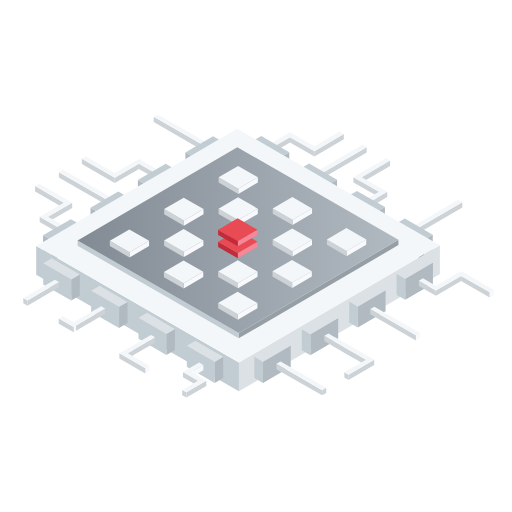
t = 0.00 s
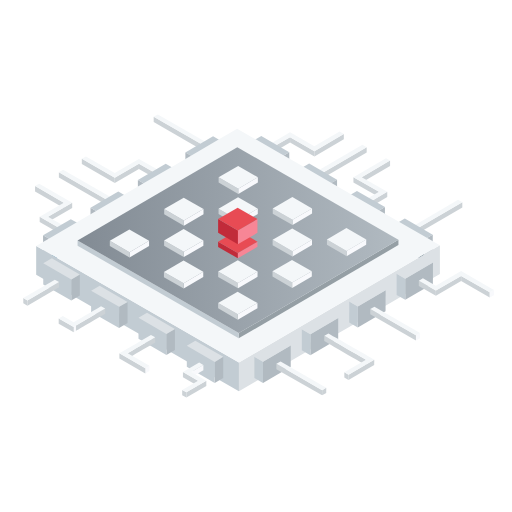
t = 0.38 s
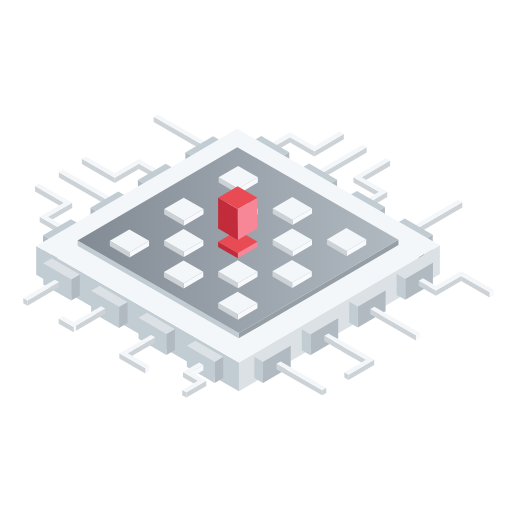
t = 1.13 s
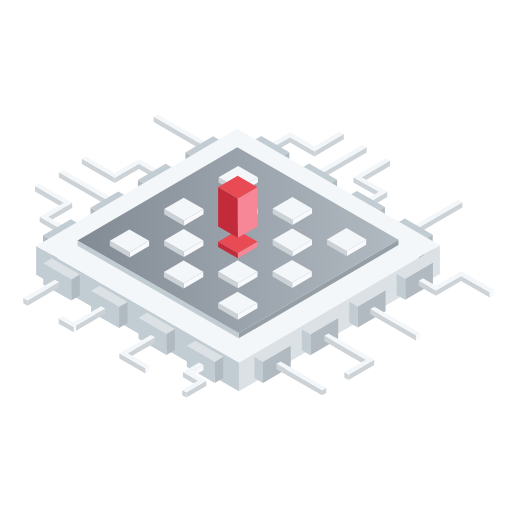
t = 1.50 s
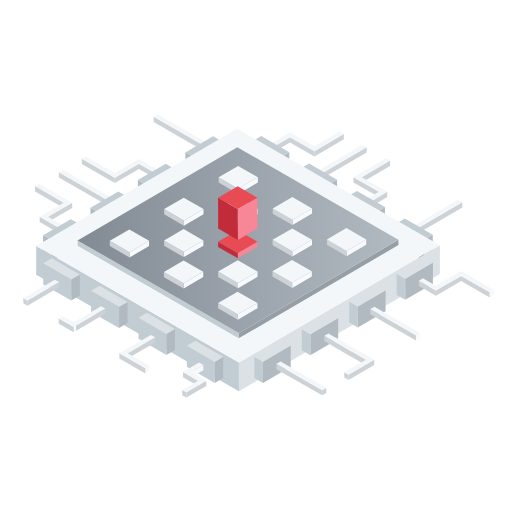
t = 1.88 s
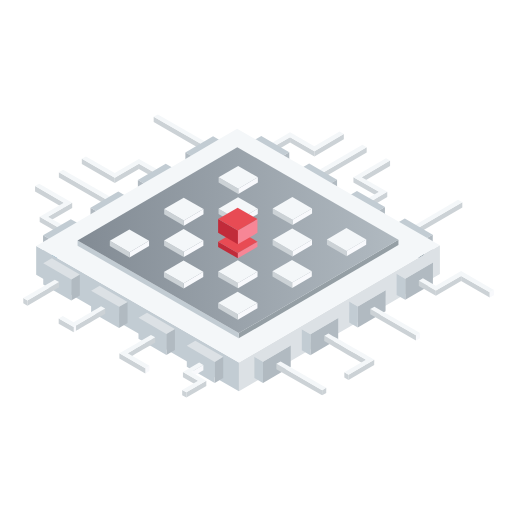
t = 2.63 s

The animated SVG that drew these frames (rendered in a browser with its animation timeline set to each time). Animation: 3 SMIL elements (animate=3); one cycle of 3.00 s, repeats indefinitely.

<?xml version="1.0" encoding="utf-8"?>
<!-- Generator: Adobe Illustrator 22.0.1, SVG Export Plug-In . SVG Version: 6.00 Build 0)  -->
<svg version="1.1" id="Layer_1" xmlns="http://www.w3.org/2000/svg" xmlns:xlink="http://www.w3.org/1999/xlink" x="0px" y="0px"
	 viewBox="0 0 600 600" enable-background="new 0 0 600 600" xml:space="preserve">
<g>
	<g enable-background="new    ">
		<g>
			<polygon fill="#F8F9FC" points="246.2,169.3 246.2,175.5 241.4,178.3 241.4,172.1 			"/>
		</g>
		<g>
			<polygon fill="#CCD2D6" points="241.4,172.1 241.4,178.3 180.1,143.1 180.1,136.9 			"/>
		</g>
		<g>
			<polygon fill="#F4F7F9" points="246.2,169.3 241.4,172.1 180.1,136.9 185,134.1 			"/>
		</g>
	</g>
	<g enable-background="new    ">
		<g>
			<polygon fill="#F8F9FC" points="190.3,202 190.3,208.1 185.4,211 185.4,204.8 			"/>
		</g>
		<g>
			<polygon fill="#CCD2D6" points="185.4,204.8 185.4,211 162.8,198 162.8,191.8 			"/>
		</g>
		<g>
			<polygon fill="#CCD2D6" points="162.8,191.8 162.8,198 134.5,214.5 134.5,208.3 			"/>
		</g>
		<g>
			<polygon fill="#CCD2D6" points="134.5,208.3 134.5,214.5 95.9,192.3 95.9,186.1 			"/>
		</g>
		<g>
			<polygon fill="#F4F7F9" points="190.3,202 185.4,204.8 162.8,191.8 134.5,208.3 95.9,186.1 100.7,183.3 134.5,202.7 162.8,186.2 
							"/>
		</g>
	</g>
	<g enable-background="new    ">
		<g>
			<polygon fill="#F8F9FC" points="135.1,234.2 135.1,240.4 130.2,243.2 130.2,237 			"/>
		</g>
		<g>
			<polygon fill="#CCD2D6" points="130.2,237 130.2,243.2 69,208 69,201.8 			"/>
		</g>
		<g>
			<polygon fill="#F4F7F9" points="135.1,234.2 130.2,237 69,201.8 73.9,199 			"/>
		</g>
	</g>
	<g enable-background="new    ">
		<g>
			<polygon fill="#CCD2D6" points="74.8,237.5 74.8,243.7 41.1,224.3 41.1,218.1 			"/>
		</g>
		<g>
			<polygon fill="#CCD2D6" points="84.6,237.5 84.6,243.7 56.2,260.2 56.3,254 			"/>
		</g>
		<g>
			<polygon fill="#CCD2D6" points="74,269.8 74,276 46.5,260.2 46.5,254 			"/>
		</g>
		<g>
			<polygon fill="#F8F9FC" points="78.9,267 78.8,273.2 74,276 74,269.8 			"/>
		</g>
		<g>
			<polygon fill="#F4F7F9" points="84.6,237.5 56.3,254 78.9,267 74,269.8 46.5,254 74.8,237.5 41.1,218.1 45.9,215.3 			"/>
		</g>
	</g>
</g>
<g>
	<g enable-background="new    ">
		<g>
			<polygon fill="#CCD2D6" points="339.9,160.7 339.9,166.9 319.9,178.6 319.9,172.4 			"/>
		</g>
		<g>
			<polygon fill="#9CB5CC" points="319.9,172.4 319.9,178.6 315,175.7 315,169.6 			"/>
		</g>
		<g>
			<polygon fill="#CCD2D6" points="368.5,177.1 368.5,183.3 339.9,166.9 339.9,160.7 			"/>
		</g>
		<g>
			<polygon fill="#CCD2D6" points="402.9,157 402.9,163.2 368.5,183.3 368.5,177.1 			"/>
		</g>
		<g>
			<polygon fill="#F4F7F9" points="402.9,157 368.5,177.1 339.9,160.7 319.9,172.4 315,169.6 339.9,155.1 368.4,171.5 398,154.2 			
				"/>
		</g>
	</g>
	<g enable-background="new    ">
		<g>
			<polygon fill="#CCD2D6" points="429.7,172.5 429.7,178.7 375.3,210.4 375.3,204.2 			"/>
		</g>
		<g>
			<polygon fill="#9CB5CC" points="375.3,204.2 375.3,210.4 370.4,207.6 370.4,201.4 			"/>
		</g>
		<g>
			<polygon fill="#F4F7F9" points="429.7,172.5 375.3,204.2 370.4,201.4 424.8,169.7 			"/>
		</g>
	</g>
	<g enable-background="new    ">
		<g>
			<polygon fill="#CCD2D6" points="457.1,188.2 457.1,194.4 423.9,213.8 423.9,207.6 			"/>
		</g>
		<g>
			<polygon fill="#CCD2D6" points="444.1,224.8 444.1,231 414.2,213.8 414.2,207.7 			"/>
		</g>
		<g>
			<polygon fill="#9CB5CC" points="432.6,237.2 432.6,243.4 427.7,240.5 427.7,234.4 			"/>
		</g>
		<g>
			<polygon fill="#CCD2D6" points="453.8,224.8 453.8,231 432.6,243.4 432.6,237.2 			"/>
		</g>
		<g>
			<polygon fill="#F4F7F9" points="457.1,188.2 423.9,207.6 453.8,224.8 432.6,237.2 427.7,234.4 444.1,224.8 414.2,207.7 
				452.3,185.4 			"/>
		</g>
	</g>
	<g enable-background="new    ">
		<g>
			<polygon fill="#CCD2D6" points="541.8,236.9 541.8,243.1 487.4,274.9 487.4,268.7 			"/>
		</g>
		<g>
			<polygon fill="#9CB5CC" points="487.4,268.7 487.4,274.9 482.5,272 482.5,265.9 			"/>
		</g>
		<g>
			<polygon fill="#F4F7F9" points="541.8,236.9 487.4,268.7 482.5,265.9 536.9,234.1 			"/>
		</g>
	</g>
</g>
<g>
	<g>
		<g>
			<polygon fill="#B1BAC1" points="339,178.3 339,203 329,208.8 329,184.2 			"/>
		</g>
	</g>
	<g>
		<polygon fill="#012234" points="329,184.2 329,208.8 296.2,190 296.2,165.3 		"/>
	</g>
	<g>
		<g>
			<polygon fill="#C2CCD3" points="339,178.3 329,184.2 296.2,165.3 306.2,159.5 			"/>
		</g>
	</g>
	<g>
		<g>
			<polygon fill="#C2CCD3" points="395,210.5 385,216.3 352.3,197.5 362.3,191.7 			"/>
		</g>
	</g>
	<g>
		<polygon fill="#012234" points="385,216.3 385,241 352.3,222.2 352.3,197.5 		"/>
	</g>
	<g>
		<g>
			<polygon fill="#B1BAC1" points="395,210.5 395,235.2 385,241 385,216.3 			"/>
		</g>
	</g>
	<g>
		<g>
			<polygon fill="#B1BAC1" points="451.1,242.7 451.1,267.4 441.1,273.3 441.1,248.6 			"/>
		</g>
	</g>
	<g>
		<g>
			<polygon fill="#C2CCD3" points="451.1,242.7 441.1,248.6 408.3,229.7 418.3,223.9 			"/>
		</g>
	</g>
	<g>
		<polygon fill="#012234" points="441.1,248.6 441.1,273.3 408.3,254.4 408.3,229.7 		"/>
	</g>
	<g>
		<polygon fill="#012234" points="497.1,280.8 497.1,305.5 464.4,286.6 464.4,262 		"/>
	</g>
	<g>
		<g>
			<polygon fill="#B1BAC1" points="507.1,275 507.1,299.7 497.1,305.5 497.1,280.8 			"/>
		</g>
	</g>
	<g>
		<g>
			<polygon fill="#C2CCD3" points="507.1,275 497.1,280.8 464.4,262 474.4,256.1 			"/>
		</g>
	</g>
</g>
<g>
	<g enable-background="new    ">
		<g>
			<polygon fill="#025A82" points="204.2,197.8 204.2,222.5 171.7,241.5 171.7,216.8 			"/>
		</g>
		<g>
			<g>
				<polygon fill="#B1BAC1" points="171.7,216.8 171.7,241.5 161.6,235.7 161.6,211 				"/>
			</g>
		</g>
		<g>
			<g>
				<polygon fill="#C2CCD3" points="204.2,197.8 171.7,216.8 161.6,211 194.2,192 				"/>
			</g>
		</g>
	</g>
	<g enable-background="new    ">
		<g>
			<polygon fill="#025A82" points="148.7,230.2 148.6,254.9 116.1,273.9 116.1,249.2 			"/>
		</g>
		<g>
			<g>
				<polygon fill="#B1BAC1" points="116.1,249.2 116.1,273.9 106,268.1 106.1,243.4 				"/>
			</g>
		</g>
		<g>
			<g>
				<polygon fill="#C2CCD3" points="148.7,230.2 116.1,249.2 106.1,243.4 138.6,224.4 				"/>
			</g>
		</g>
	</g>
	<g enable-background="new    ">
		<g>
			<polygon fill="#025A82" points="93.1,262.6 93.1,287.3 60.5,306.3 60.6,281.6 			"/>
		</g>
		<g>
			<g>
				<polygon fill="#B1BAC1" points="60.6,281.6 60.5,306.3 50.5,300.5 50.5,275.8 				"/>
			</g>
		</g>
		<g>
			<g>
				<polygon fill="#C2CCD3" points="93.1,262.6 60.6,281.6 50.5,275.8 83,256.9 				"/>
			</g>
		</g>
	</g>
	<g>
		<g>
			<polygon fill="#C2CCD3" points="259.7,165.4 227.3,184.3 217.2,178.6 249.7,159.6 			"/>
		</g>
	</g>
	<g>
		<g>
			<polygon fill="#B1BAC1" points="227.3,184.3 227.2,209 217.2,203.2 217.2,178.6 			"/>
		</g>
	</g>
	<g>
		<polygon fill="#025A82" points="259.7,165.4 259.7,190.1 227.2,209 227.3,184.3 		"/>
	</g>
</g>
<g>
	<polygon fill="#DCE1E5" points="280,424.8 280,458.5 298.1,447.9 330.6,428.9 353.7,415.5 386.2,396.5 409.2,383.1 441.8,364.1 
		464.8,350.6 497.3,331.7 515.5,321.1 515.5,287.4 	"/>
	<g>
		<polygon fill="#C2CCD3" points="42.4,288.2 42.4,321.9 60.7,332.5 93.5,351.3 116.8,364.7 149.5,383.5 162.8,391.2 205.6,415.7 
			228.9,429.1 261.6,448 280,458.5 280,424.8 		"/>
	</g>
	<g>
		<polygon fill="#F4F7F9" points="515.5,287.4 497.3,298 464.8,316.9 441.8,330.4 409.2,349.4 386.2,362.8 353.7,381.8 330.6,395.2 
			298.1,414.2 280,424.8 261.6,414.3 228.9,395.4 205.6,382 172.8,363.2 149.5,349.8 116.8,331 93.5,317.6 60.7,298.8 42.4,288.2 
			60.6,277.7 93.1,258.7 116.1,245.2 148.7,226.2 171.7,212.8 204.2,193.8 227.3,180.4 259.7,161.4 277.9,150.8 296.2,161.3 
			329,180.2 352.3,193.5 385,212.4 408.3,225.8 441.1,244.6 464.4,258 497.1,276.8 		"/>
	</g>
</g>
<g>
	<g enable-background="new    ">
		<g>
			<g>
				<polygon fill="#959FA5" points="466.9,281.1 466.9,287.2 279.7,396.5 279.8,390.3 				"/>
			</g>
		</g>
		<g>
			<g>
				<polygon fill="#C2CCD3" points="279.8,390.3 279.7,396.5 90.9,287.9 90.9,281.7 				"/>
			</g>
		</g>
		<g>
			
				<linearGradient id="SVGID_1_" gradientUnits="userSpaceOnUse" x1="90.9" y1="318.6" x2="466.9" y2="318.6" gradientTransform="matrix(1 0 0 -1 0 600)">
				<stop  offset="0" style="stop-color:#828B94"/>
				<stop  offset="1" style="stop-color:#B1BAC1"/>
			</linearGradient>
			<polygon fill="url(#SVGID_1_)" points="466.9,281.1 279.8,390.3 90.9,281.7 278.1,172.5 			"/>
		</g>
	</g>
</g>
<g enable-background="new    ">
	<g>
		<polygon fill="#F8F9FC" points="302.2,207.7 302.2,213.9 279.3,227.2 279.3,221.1 		"/>
	</g>
	<g>
		<polygon fill="#CCD2D6" points="279.3,221.1 279.3,227.2 256.2,213.9 256.2,207.8 		"/>
	</g>
	<g>
		<polygon fill="#F4F7F9" points="302.2,207.7 279.3,221.1 256.2,207.8 279.1,194.4 		"/>
	</g>
</g>
<g enable-background="new    ">
	<g>
		<polygon fill="#F8F9FC" points="365.7,244.2 365.7,250.3 342.8,263.7 342.8,257.5 		"/>
	</g>
	<g>
		<polygon fill="#CCD2D6" points="342.8,257.5 342.8,263.7 319.6,250.4 319.6,244.2 		"/>
	</g>
	<g>
		<polygon fill="#F4F7F9" points="365.7,244.2 342.8,257.5 319.6,244.2 342.6,230.9 		"/>
	</g>
</g>
<g enable-background="new    ">
	<g>
		<polygon fill="#F8F9FC" points="429.2,280.6 429.1,286.8 406.2,300.2 406.2,294 		"/>
	</g>
	<g>
		<polygon fill="#CCD2D6" points="406.2,294 406.2,300.2 383.1,286.9 383.1,280.7 		"/>
	</g>
	<g>
		<polygon fill="#F4F7F9" points="429.2,280.6 406.2,294 383.1,280.7 406,267.3 		"/>
	</g>
</g>
<g enable-background="new    ">
	<g>
		<polygon fill="#F8F9FC" points="302.1,244.5 302.1,250.7 279.1,264.1 279.1,257.9 		"/>
	</g>
	<g>
		<polygon fill="#CCD2D6" points="279.1,257.9 279.1,264.1 256.1,250.8 256.1,244.6 		"/>
	</g>
	<g>
		<polygon fill="#F4F7F9" points="302.1,244.5 279.1,257.9 256.1,244.6 279,231.2 		"/>
	</g>
</g>
<g enable-background="new    ">
	<g>
		<polygon fill="#F8F9FC" points="365.6,281 365.6,287.2 342.6,300.6 342.7,294.4 		"/>
	</g>
	<g>
		<polygon fill="#CCD2D6" points="342.7,294.4 342.6,300.6 319.5,287.3 319.5,281.1 		"/>
	</g>
	<g>
		<polygon fill="#F4F7F9" points="365.6,281 342.7,294.4 319.5,281.1 342.5,267.7 		"/>
	</g>
</g>
<g enable-background="new    ">
	<g>
		<polygon fill="#F8F9FC" points="238.5,244.9 238.5,251.1 215.5,264.5 215.5,258.3 		"/>
	</g>
	<g>
		<polygon fill="#CCD2D6" points="215.5,258.3 215.5,264.5 192.4,251.2 192.4,245 		"/>
	</g>
	<g>
		<polygon fill="#F4F7F9" points="238.5,244.9 215.5,258.3 192.4,245 215.3,231.6 		"/>
	</g>
</g>
<g enable-background="new    ">
	<g>
		<polygon fill="#F8F9FC" points="365.4,317.9 365.4,324 342.4,337.4 342.4,331.2 		"/>
	</g>
	<g>
		<polygon fill="#CCD2D6" points="342.4,331.2 342.4,337.4 319.3,324.1 319.3,317.9 		"/>
	</g>
	<g>
		<polygon fill="#F4F7F9" points="365.4,317.9 342.4,331.2 319.3,317.9 342.2,304.6 		"/>
	</g>
</g>
<g enable-background="new    ">
	<g>
		<polygon fill="#F8F9FC" points="238.3,281.7 238.3,287.9 215.4,301.3 215.4,295.1 		"/>
	</g>
	<g>
		<polygon fill="#CCD2D6" points="215.4,295.1 215.4,301.3 192.3,288 192.3,281.8 		"/>
	</g>
	<g>
		<polygon fill="#F4F7F9" points="238.3,281.7 215.4,295.1 192.3,281.8 215.2,268.5 		"/>
	</g>
</g>
<g enable-background="new    ">
	<g>
		<polygon fill="#F8F9FC" points="301.8,318.2 301.8,324.4 278.9,337.8 278.9,331.6 		"/>
	</g>
	<g>
		<polygon fill="#CCD2D6" points="278.9,331.6 278.9,337.8 255.7,324.5 255.7,318.3 		"/>
	</g>
	<g>
		<polygon fill="#F4F7F9" points="301.8,318.2 278.9,331.6 255.7,318.3 278.7,304.9 		"/>
	</g>
</g>
<g enable-background="new    ">
	<g>
		<polygon fill="#F8F9FC" points="174.7,282.1 174.7,288.3 151.8,301.7 151.8,295.5 		"/>
	</g>
	<g>
		<polygon fill="#CCD2D6" points="151.8,295.5 151.8,301.7 128.7,288.4 128.7,282.2 		"/>
	</g>
	<g>
		<polygon fill="#F4F7F9" points="174.7,282.1 151.8,295.5 128.7,282.2 151.6,268.8 		"/>
	</g>
</g>
<g enable-background="new    ">
	<g>
		<polygon fill="#F8F9FC" points="238.2,318.6 238.2,324.7 215.3,338.1 215.3,332 		"/>
	</g>
	<g>
		<polygon fill="#CCD2D6" points="215.3,332 215.3,338.1 192.1,324.8 192.1,318.7 		"/>
	</g>
	<g>
		<polygon fill="#F4F7F9" points="238.2,318.6 215.3,332 192.1,318.7 215.1,305.3 		"/>
	</g>
</g>
<g enable-background="new    ">
	<g>
		<polygon fill="#F8F9FC" points="301.7,355.1 301.7,361.2 278.7,374.6 278.7,368.4 		"/>
	</g>
	<g>
		<polygon fill="#CCD2D6" points="278.7,368.4 278.7,374.6 255.6,361.3 255.6,355.1 		"/>
	</g>
	<g>
		<polygon fill="#F4F7F9" points="301.7,355.1 278.7,368.4 255.6,355.1 278.5,341.8 		"/>
	</g>
</g>
<g>
	<g enable-background="new    ">
		<g>
			<g>
				<polygon fill="#B1BAC1" points="93.5,321.6 93.5,346.3 83.5,352.1 83.6,327.4 				"/>
			</g>
		</g>
		<g>
			<g>
				<polygon fill="#C2CCD3" points="83.6,327.4 83.5,352.1 50.7,333.3 50.7,308.6 				"/>
			</g>
		</g>
		<g>
			<polygon fill="#DCE1E5" points="93.5,321.6 83.6,327.4 50.7,308.6 60.7,302.7 			"/>
		</g>
	</g>
	<g enable-background="new    ">
		<g>
			<g>
				<polygon fill="#B1BAC1" points="149.5,353.8 149.5,378.5 139.5,384.3 139.6,359.6 				"/>
			</g>
		</g>
		<g>
			<g>
				<polygon fill="#C2CCD3" points="139.6,359.6 139.5,384.3 106.8,365.5 106.8,340.8 				"/>
			</g>
		</g>
		<g>
			<polygon fill="#DCE1E5" points="149.5,353.8 139.6,359.6 106.8,340.8 116.8,335 			"/>
		</g>
	</g>
	<g enable-background="new    ">
		<g>
			<g>
				<polygon fill="#B1BAC1" points="261.6,418.2 261.6,442.9 251.6,448.8 251.7,424.1 				"/>
			</g>
		</g>
		<g>
			<g>
				<polygon fill="#C2CCD3" points="251.7,424.1 251.6,448.8 218.9,429.9 218.9,405.2 				"/>
			</g>
		</g>
		<g>
			<polygon fill="#DCE1E5" points="261.6,418.2 251.7,424.1 218.9,405.2 228.9,399.4 			"/>
		</g>
	</g>
	<g enable-background="new    ">
		<g>
			<g>
				<polygon fill="#B1BAC1" points="205,385.5 205,410.1 195,416 195,391.3 				"/>
			</g>
		</g>
		<g>
			<g>
				<polygon fill="#C2CCD3" points="195,391.3 195,416 162.3,397.1 162.3,372.4 				"/>
			</g>
		</g>
		<g>
			<polygon fill="#DCE1E5" points="205,385.5 195,391.3 162.3,372.4 172.3,366.6 			"/>
		</g>
	</g>
	<g enable-background="new    ">
		<g>
			<g>
				<polygon fill="#B1BAC1" points="507.4,307.7 507.3,332.4 474.9,351.4 474.9,326.7 				"/>
			</g>
		</g>
		<g>
			<g>
				<polygon fill="#C2CCD3" points="474.9,326.7 474.9,351.4 464.8,345.6 464.8,320.9 				"/>
			</g>
		</g>
		<g>
			<polygon fill="#DCE1E5" points="507.4,307.7 474.9,326.7 464.8,320.9 497.3,302 			"/>
		</g>
	</g>
	<g enable-background="new    ">
		<g>
			<g>
				<polygon fill="#B1BAC1" points="451.9,340.1 451.8,364.8 419.3,383.8 419.3,359.1 				"/>
			</g>
		</g>
		<g>
			<g>
				<polygon fill="#C2CCD3" points="419.3,359.1 419.3,383.8 409.2,378 409.3,353.3 				"/>
			</g>
		</g>
		<g>
			<polygon fill="#DCE1E5" points="451.9,340.1 419.3,359.1 409.3,353.3 441.8,334.4 			"/>
		</g>
	</g>
	<g enable-background="new    ">
		<g>
			<g>
				<polygon fill="#B1BAC1" points="396.3,372.6 396.3,397.3 363.7,416.2 363.8,391.6 				"/>
			</g>
		</g>
		<g>
			<g>
				<polygon fill="#C2CCD3" points="363.8,391.6 363.7,416.2 353.7,410.5 353.7,385.8 				"/>
			</g>
		</g>
		<g>
			<polygon fill="#DCE1E5" points="396.3,372.6 363.8,391.6 353.7,385.8 386.2,366.8 			"/>
		</g>
	</g>
	<g enable-background="new    ">
		<g>
			<g>
				<polygon fill="#B1BAC1" points="340.7,405 340.7,429.7 308.2,448.7 308.2,424 				"/>
			</g>
		</g>
		<g>
			<g>
				<polygon fill="#C2CCD3" points="308.2,424 308.2,448.7 298.1,442.9 298.1,418.2 				"/>
			</g>
		</g>
		<g>
			<polygon fill="#DCE1E5" points="340.7,405 308.2,424 298.1,418.2 330.7,399.2 			"/>
		</g>
	</g>
</g>
<g>
	<g enable-background="new    ">
		<g>
			<g enable-background="new    ">
				<path fill="#CCD2D6" d="M181.9,395.3v6.2c-12.7,7.4-26.6,15.5-32.2,18.7V414C155.3,410.8,169.2,402.7,181.9,395.3L181.9,395.3z"
					/>
			</g>
		</g>
		<g>
			<polygon fill="#F8F9FC" points="175.1,428.6 175.1,434.8 170.3,437.6 170.3,431.5 			"/>
		</g>
		<g>
			<polygon fill="#CCD2D6" points="170.3,431.5 170.3,437.6 139.9,420.2 139.9,414 			"/>
		</g>
		<g>
			<path fill="#F4F7F9" d="M181.9,395.3c-12.7,7.4-26.6,15.5-32.2,18.7l25.5,14.6l-4.8,2.8L139.9,414l2.4-1.4
				c0.3-0.2,18.6-10.7,34.6-20.1L181.9,395.3z"/>
		</g>
	</g>
	<g enable-background="new    ">
		<g>
			<polygon fill="#F8F9FC" points="238.3,427.7 238.3,433.9 224.2,442.1 224.2,435.9 			"/>
		</g>
		<g>
			<polygon fill="#CCD2D6" points="232.1,446.1 232.1,452.3 214.4,442.1 214.4,436 			"/>
		</g>
		<g>
			<polygon fill="#CCD2D6" points="218.4,459.7 218.4,465.9 213.5,463.1 213.5,456.9 			"/>
		</g>
		<g>
			<polygon fill="#CCD2D6" points="241.8,446.1 241.8,452.2 218.4,465.9 218.4,459.7 			"/>
		</g>
		<g>
			<polygon fill="#F4F7F9" points="238.3,427.7 224.2,435.9 241.8,446.1 218.4,459.7 213.5,456.9 232.1,446.1 214.4,436 
				233.4,424.9 			"/>
		</g>
	</g>
	<g enable-background="new    ">
		<g>
			<polygon fill="#CCD2D6" points="69.2,330.5 69.2,336.7 32.2,358.3 32.2,352.1 			"/>
		</g>
		<g>
			<polygon fill="#CCD2D6" points="32.2,352.1 32.2,358.3 27.3,355.5 27.3,349.3 			"/>
		</g>
		<g>
			<polygon fill="#F4F7F9" points="69.2,330.5 32.2,352.1 27.3,349.3 64.3,327.7 			"/>
		</g>
	</g>
	<g enable-background="new    ">
		<g>
			<g enable-background="new    ">
				<path fill="#CCD2D6" d="M123.3,361.6v6.2c-16.1,9.4-34.2,20.1-34.5,20.2v-6.2C89.1,381.6,107.2,371,123.3,361.6L123.3,361.6z"/>
			</g>
		</g>
		<g>
			<polygon fill="#F8F9FC" points="88.8,381.8 88.8,388 86.4,389.4 86.4,383.3 			"/>
		</g>
		<g>
			<polygon fill="#CCD2D6" points="86.4,383.3 86.4,389.4 68.8,379.3 68.8,373.1 			"/>
		</g>
		<g>
			<path fill="#F4F7F9" d="M123.3,361.6c-16.1,9.4-34.2,20.1-34.5,20.2l-2.4,1.5l-17.6-10.1l4.8-2.8l12.7,7.3
				c5.6-3.2,19.4-11.4,32.1-18.8L123.3,361.6z"/>
		</g>
	</g>
</g>
<g>
	<g enable-background="new    ">
		<g>
			<polygon fill="#CCD2D6" points="540.4,323.3 540.4,329.4 510.8,346.7 510.8,340.5 			"/>
		</g>
		<g>
			<polygon fill="#CCD2D6" points="510.8,340.5 510.8,346.7 490.8,335.2 490.8,329 			"/>
		</g>
		<g>
			<polygon fill="#CCD2D6" points="573.9,342.5 573.9,348.7 540.4,329.4 540.4,323.3 			"/>
		</g>
		<g>
			<polygon fill="#F8F9FC" points="578.8,339.7 578.8,345.9 573.9,348.7 573.9,342.5 			"/>
		</g>
		<g>
			<polygon fill="#F4F7F9" points="578.8,339.7 573.9,342.5 540.4,323.3 510.8,340.5 490.8,329 495.6,326.2 510.7,334.9 
				540.4,317.6 			"/>
		</g>
	</g>
	<g enable-background="new    ">
		<g>
			<polygon fill="#F8F9FC" points="492.3,390.1 492.3,396.3 487.4,399.1 487.4,393 			"/>
		</g>
		<g>
			<polygon fill="#CCD2D6" points="487.4,393 487.4,399.1 433.9,368.4 433.9,362.2 			"/>
		</g>
		<g>
			<polygon fill="#F4F7F9" points="492.3,390.1 487.4,393 433.9,362.2 438.8,359.4 			"/>
		</g>
	</g>
	<g enable-background="new    ">
		<g>
			<g enable-background="new    ">
				<path fill="#CCD2D6" d="M428.8,421.5v6.2c-6.3-3.6-23.3-13.2-37.1-21.2c-4.4-2.5-8.4-4.8-11.7-6.8v-6.2
					c3.3,1.9,7.3,4.2,11.7,6.8C405.5,408.3,422.5,417.9,428.8,421.5L428.8,421.5z"/>
			</g>
		</g>
		<g>
			<polygon fill="#CCD2D6" points="408.4,439.1 408.4,445.3 403.5,442.5 403.5,436.3 			"/>
		</g>
		<g>
			<polygon fill="#CCD2D6" points="438.6,421.5 438.5,427.7 408.4,445.3 408.4,439.1 			"/>
		</g>
		<g>
			<path fill="#F4F7F9" d="M438.6,421.5l-30.1,17.6l-4.9-2.8l25.3-14.8c-6.3-3.6-23.3-13.2-37.1-21.2c-4.4-2.5-8.4-4.8-11.7-6.8
				l4.8-2.8c3.2,1.9,7.2,4.2,11.5,6.6c17.1,9.8,39.4,22.5,39.7,22.7L438.6,421.5z"/>
		</g>
	</g>
	<g enable-background="new    ">
		<g>
			<polygon fill="#CCD2D6" points="382.3,454.3 382.3,460.5 377.5,463.3 377.5,457.2 			"/>
		</g>
		<g>
			<polygon fill="#CCD2D6" points="377.5,457.2 377.5,463.3 323.9,432.6 323.9,426.4 			"/>
		</g>
		<g>
			<polygon fill="#F4F7F9" points="382.3,454.3 377.5,457.2 323.9,426.4 328.8,423.6 			"/>
		</g>
	</g>
</g>
<g enable-background="new    ">
	<g>
		<polygon fill="#F78696" points="301.7,283.2 301.7,289.3 278.7,302.7 278.7,296.5 		"/>
	</g>
	<g>
		<polygon fill="#C12B3A" points="278.7,296.5 278.7,302.7 255.6,289.4 255.6,283.2 		"/>
	</g>
	<g>
		<polygon fill="#E84B54" points="301.7,283.2 278.7,296.5 255.6,283.2 278.5,269.9 		"/>
	</g>
</g>
<g id="anim1" enable-background="new    ">

	<g>
		<polygon fill="#F78696" points=" 		">
			<animate 
					attributeName="points"
					values="301.7,269.2 301.7,275.3 278.7,288.7 278.7,282.5;
							301.7,219.2 301.7,265.3 278.7,278.7 278.7,232.5;
							301.7,269.2 301.7,275.3 278.7,288.7 278.7,282.5"
					dur="3s"
					begin="0" 
					repeatCount="indefinite"
					id="anim-a-1" />

		</polygon>
	</g>
	<g>
		<polygon fill="#C12B3A" points=" 		">


		<animate 
					attributeName="points"
					values="278.7,282.5 278.7,288.7 255.6,275.4 255.6,269.2;
							278.7,232.5 278.7,278.7 255.6,265.4 255.6,219.2;
							278.7,282.5 278.7,288.7 255.6,275.4 255.6,269.2"
					dur="3s"
					begin="0" 
					repeatCount="indefinite"
					id="anim-a-2" />

		</polygon>
	</g>
	<g>
		<polygon fill="#E84B54" points="301.7,269.2 278.7,282.5 255.6,269.2 278.5,255.9 		">


		<animate 
					attributeName="points"
					values="301.7,269.2 278.7,282.5 255.6,269.2 278.5,255.9;
							301.7,219.2 278.7,232.5 255.6,219.2 278.5,205.9;
							301.7,269.2 278.7,282.5 255.6,269.2 278.5,255.9"
					dur="3s"
					begin="0" 
					repeatCount="indefinite"
					id="anim-a-3" />

		</polygon>
	</g>
</g>
</svg>
